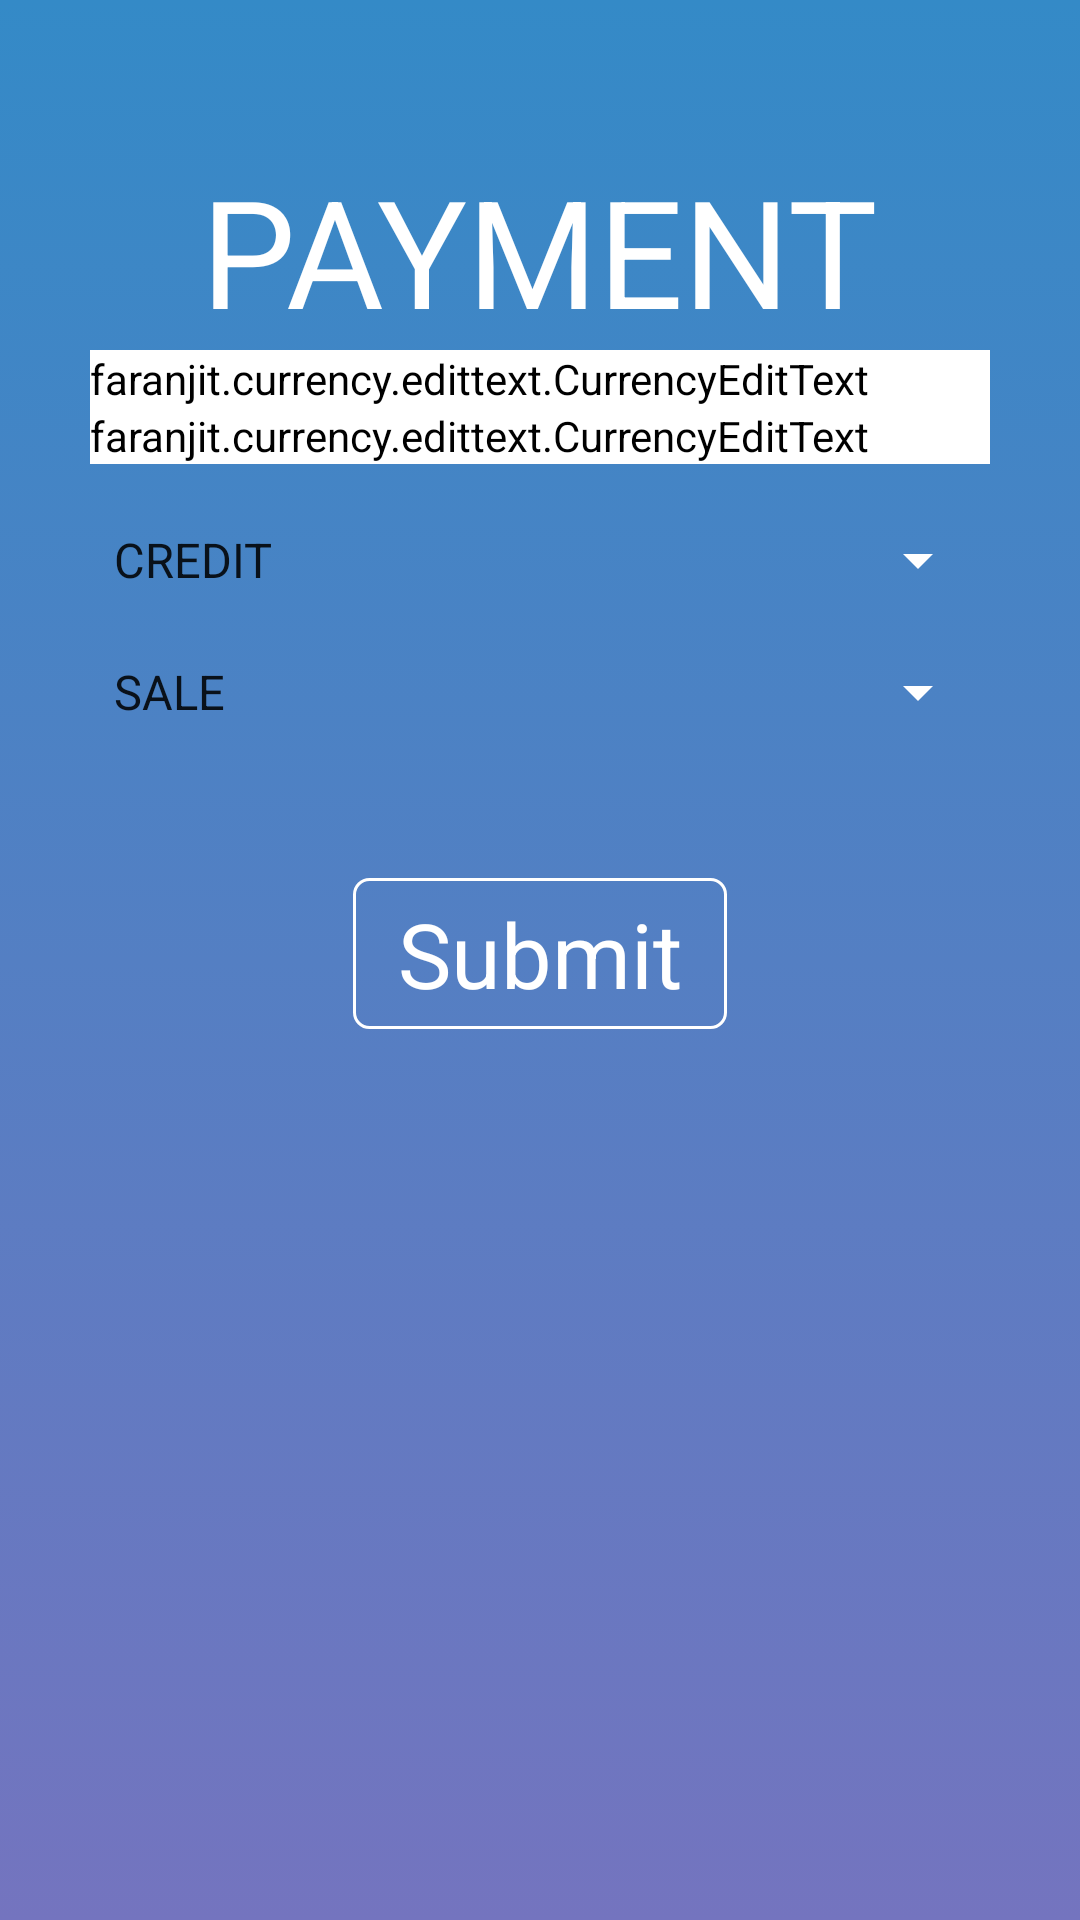

Produce the Android XML layout that renders to this screen, including the resource entries it uses.
<!-- AndroidManifest.xml: application theme AppTheme -->
<!-- res/layout/fragment_payment.xml -->
<?xml version="1.0" encoding="utf-8"?>
<RelativeLayout xmlns:android="http://schemas.android.com/apk/res/android"
    android:layout_width="match_parent"
    android:layout_height="match_parent"
    xmlns:app="http://schemas.android.com/apk/res-auto"
    android:background="@drawable/vert_grad_cool"
    android:paddingHorizontal="10dp">


    <TextView
        android:id="@+id/title"
        android:layout_marginTop="50dp"
        android:textSize="50sp"
        android:textAllCaps="true"
        android:layout_centerHorizontal="true"
        android:textColor="@color/white"
        android:text="Payment"
        android:layout_width="wrap_content"
        android:layout_height="wrap_content" />

    <LinearLayout
        android:id="@+id/paymentContent"
        android:layout_below="@id/title"
        android:layout_centerHorizontal="true"
        android:orientation="vertical"
        android:layout_width="wrap_content"
        android:layout_height="wrap_content">

        <faranjit.currency.edittext.CurrencyEditText
            android:textAlignment="center"
            android:id="@+id/saleAmount"
            android:textColor="@color/white"
            android:inputType="numberDecimal"
            android:textColorHint="@color/white"
            android:backgroundTint="@color/white"
            android:textSize="35sp"
            android:layout_centerHorizontal="true"
            android:layout_below="@id/title"
            android:layout_width="wrap_content"
            android:minWidth="300dp"
            app:locale="en_US"
            app:showSymbol="true"
            android:imeOptions="actionNext"
            android:layout_height="wrap_content" />

        <faranjit.currency.edittext.CurrencyEditText
            android:textAlignment="center"
            android:id="@+id/tipAmount"
            android:textColor="@color/white"
            android:inputType="numberDecimal"
            android:textColorHint="@color/white"
            android:backgroundTint="@color/white"
            android:textSize="35sp"
            android:layout_centerHorizontal="true"
            android:layout_below="@id/title"
            android:layout_width="wrap_content"
            android:minWidth="300dp"
            android:hint="Tip"
            app:locale="en_US"
            app:showSymbol="true"
            android:imeOptions="actionDone"
            android:layout_height="wrap_content" />

        <Spinner
            android:backgroundTint="@color/white"
            android:layout_marginTop="20dp"
            android:id="@+id/tenderType"
            android:popupBackground="@color/cool_grad_1"
            android:entries="@array/payment_types"
            android:layout_width="match_parent"
            android:layout_height="wrap_content"/>

        <Spinner
            android:popupBackground="@color/cool_grad_2"
            android:id="@+id/transType"
            android:layout_marginTop="20dp"
            android:entries="@array/payment_transactions"
            android:backgroundTint="@color/white"
            android:layout_width="match_parent"
            android:layout_height="wrap_content"/>


    </LinearLayout>

    <TextView
        android:background="@drawable/btn_click_outline"
        android:id="@+id/submitPayment"
        android:paddingHorizontal="15dp"
        android:paddingVertical="5dp"
        android:textSize="30sp"
        android:layout_marginTop="50dp"
        android:layout_centerHorizontal="true"
        android:textColor="@color/white"
        android:text="Submit"
        android:layout_below="@id/paymentContent"
        android:layout_width="wrap_content"
        android:layout_height="wrap_content" />

</RelativeLayout>
<!-- resources referenced by this layout -->
<resources>
  <string-array name="payment_transactions">
          <item>SALE</item>
      </string-array>
  <string-array name="payment_types">
          <item>CREDIT</item>
          <item>DEBIT</item>
      </string-array>
  <color name="cool_grad_1">#7474bf</color>
  <color name="cool_grad_2">#348ac7</color>
  <color name="white">#FFFFFF</color>
  <!-- drawable btn_click_outline (drawable) -->
  <?xml version="1.0" encoding="utf-8"?>
  <selector xmlns:android="http://schemas.android.com/apk/res/android">
  
      <item android:state_pressed="true"
          android:drawable="@drawable/round_corner_bg_outline_pressed" /> 
      <item android:state_focused="true"
          android:drawable="@drawable/round_corner_bg_outline_pressed" /> 
      <item android:drawable="@drawable/round_corner_bg_outline" /> 
  
  </selector>
  <!-- drawable vert_grad_cool (drawable) -->
  <?xml version="1.0" encoding="UTF-8"?>
  <selector xmlns:android="http://schemas.android.com/apk/res/android">
      <item>
          <shape>
              <gradient
                  android:startColor="@color/cool_grad_1"
                  android:endColor="@color/cool_grad_2"
                  android:angle="90"/>
          </shape>
      </item>
  </selector>
  <style name="AppTheme" parent="Theme.AppCompat.Light.NoActionBar">
          
          <item name="colorPrimary">@color/colorPrimary</item>
          <item name="colorPrimaryDark">@color/colorPrimaryDark</item>
          <item name="colorAccent">@color/colorAccent</item>
      </style>
  <!-- drawable round_corner_bg_outline_pressed (drawable) -->
  <?xml version="1.0" encoding="UTF-8"?>
  <shape xmlns:android="http://schemas.android.com/apk/res/android">
      <solid android:color="#00ffffff"/>
  
      <stroke android:width="5dp"
          android:color="@color/easy_green" />
  
      <padding android:left="1dp"
          android:top="1dp"
          android:right="1dp"
          android:bottom="1dp" />
  
      <corners android:bottomRightRadius="5dp"
          android:bottomLeftRadius="5dp"
          android:topLeftRadius="5dp"
          android:topRightRadius="5dp" />
  </shape>
  <!-- drawable round_corner_bg_outline (drawable) -->
  <?xml version="1.0" encoding="UTF-8"?>
  <shape xmlns:android="http://schemas.android.com/apk/res/android">
      <solid android:color="#00ffffff"/>
  
      <stroke android:width="1dp"
          android:color="#FFFFFF" />
  
      <padding android:left="1dp"
          android:top="1dp"
          android:right="1dp"
          android:bottom="1dp" />
  
      <corners android:bottomRightRadius="5dp"
          android:bottomLeftRadius="5dp"
          android:topLeftRadius="5dp"
          android:topRightRadius="5dp" />
  </shape>
  <color name="colorPrimary">#3F51B5</color>
  <color name="colorPrimaryDark">#303F9F</color>
  <color name="colorAccent">#FF4081</color>
  <color name="easy_green">#66bb6a</color>
</resources>
